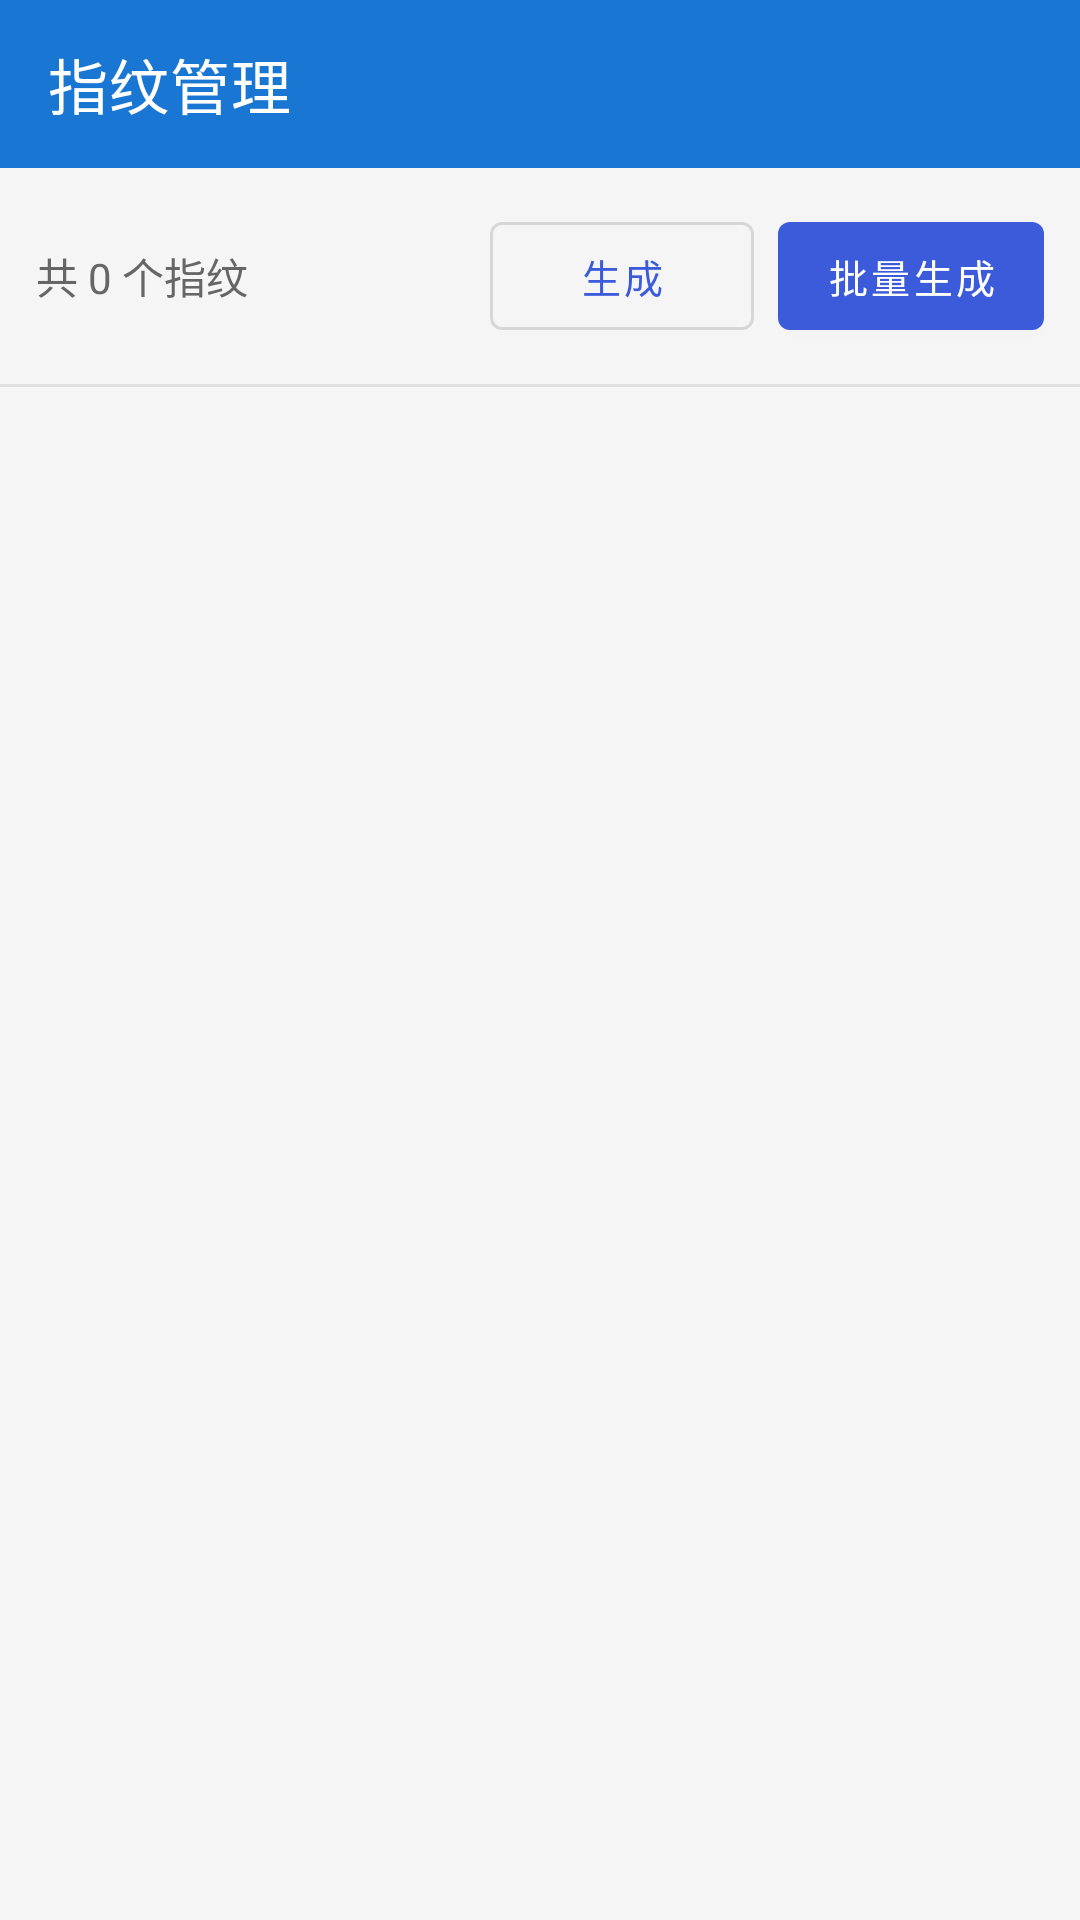

Here is an Android app screen rendered from its layout file. Give the layout XML and the strings, colors and styles it references.
<!-- AndroidManifest.xml: application theme Theme.TaskHelper -->
<!-- res/layout/activity_fp_manager.xml -->
<?xml version="1.0" encoding="utf-8"?>
<LinearLayout xmlns:android="http://schemas.android.com/apk/res/android"
    xmlns:app="http://schemas.android.com/apk/res-auto"
    android:layout_width="match_parent"
    android:layout_height="match_parent"
    android:background="#F5F5F5"
    android:orientation="vertical">

    <androidx.appcompat.widget.Toolbar
        android:id="@+id/toolbar"
        android:layout_width="match_parent"
        android:layout_height="?attr/actionBarSize"
        android:background="#1976D2"
        app:navigationIcon="@drawable/ic_back"
        app:title="指纹管理"
        app:titleTextColor="#FFFFFF" />

    <LinearLayout
        android:layout_width="match_parent"
        android:layout_height="wrap_content"
        android:orientation="horizontal"
        android:padding="12dp"
        android:gravity="center_vertical">

        <TextView
            android:id="@+id/tv_fp_count"
            android:layout_width="0dp"
            android:layout_height="wrap_content"
            android:layout_weight="1"
            android:text="共 0 个指纹"
            android:textSize="14sp"
            android:textColor="#666666" />

        <com.google.android.material.button.MaterialButton
            android:id="@+id/btn_generate"
            android:layout_width="wrap_content"
            android:layout_height="wrap_content"
            android:layout_marginEnd="8dp"
            android:text="生成"
            android:textSize="13sp"
            style="@style/Widget.MaterialComponents.Button.OutlinedButton" />

        <com.google.android.material.button.MaterialButton
            android:id="@+id/btn_batch_generate"
            android:layout_width="wrap_content"
            android:layout_height="wrap_content"
            android:text="批量生成"
            android:textSize="13sp" />
    </LinearLayout>

    <View
        android:layout_width="match_parent"
        android:layout_height="1dp"
        android:background="#E0E0E0" />

    <androidx.recyclerview.widget.RecyclerView
        android:id="@+id/rv_fp_list"
        android:layout_width="match_parent"
        android:layout_height="0dp"
        android:layout_weight="1"
        android:clipToPadding="false"
        android:padding="8dp" />

</LinearLayout>
<!-- resources referenced by this layout -->
<resources>
  <style name="Theme.TaskHelper" parent="Theme.MaterialComponents.Light.NoActionBar">
          <item name="colorPrimary">#3B5BDB</item>
          <item name="colorPrimaryVariant">#1A2A6B</item>
          <item name="colorOnPrimary">#FFFFFF</item>
          <item name="colorSecondary">#26A69A</item>
          <item name="colorSecondaryVariant">#00897B</item>
          <item name="colorOnSecondary">#FFFFFF</item>
          <item name="android:statusBarColor">#1A2A6B</item>
      </style>
</resources>
